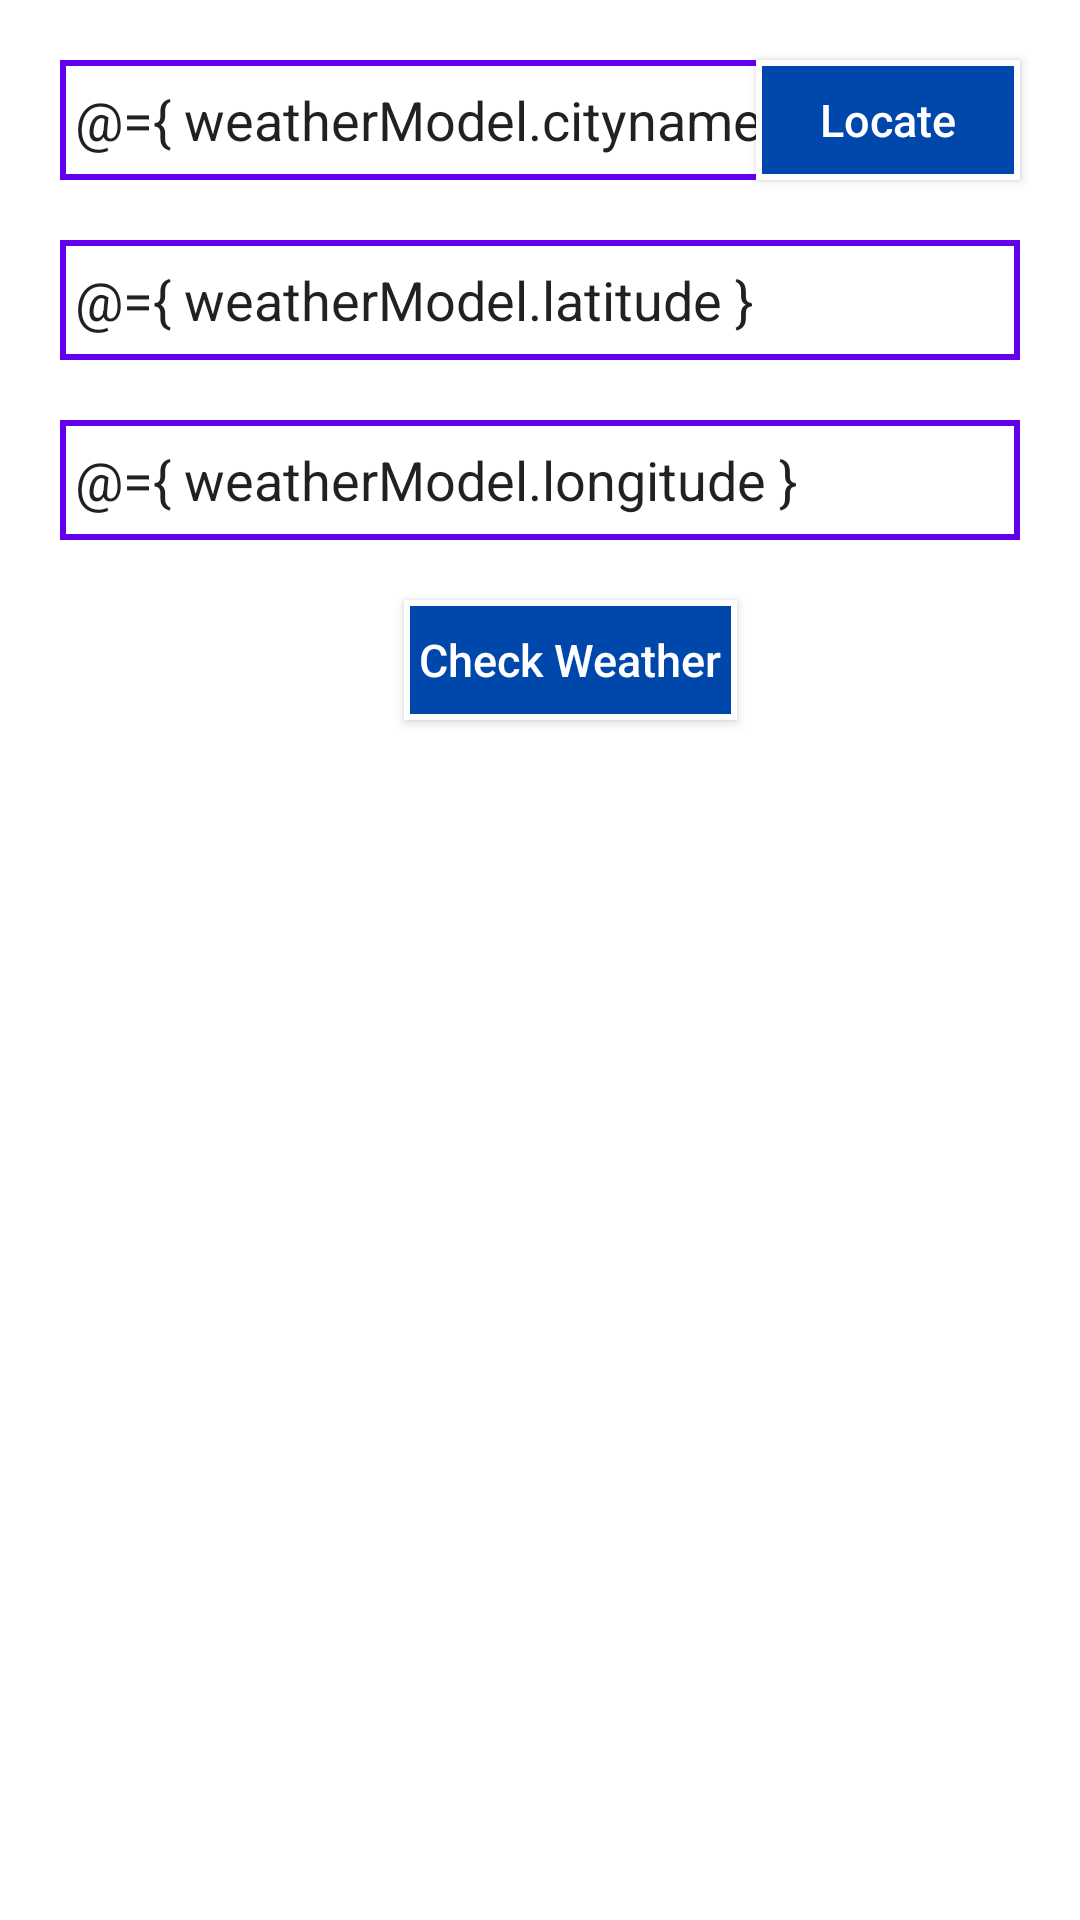

The Android layout XML behind this screen, and the referenced resources:
<!-- AndroidManifest.xml: activity theme AppTheme.NoActionBar -->
<!-- res/layout/activity_main_screen.xml -->
<?xml version="1.0" encoding="utf-8"?>
<layout xmlns:android="http://schemas.android.com/apk/res/android"
    xmlns:app="http://schemas.android.com/apk/res-auto">

    <data>

        <variable
            name="weatherModel"
            type="com.jpmorgan.weatherapp.main_screen.MainScreenViewModel" />
    </data>

    <androidx.constraintlayout.widget.ConstraintLayout
        xmlns:tools="http://schemas.android.com/tools"
        android:layout_width="match_parent"
        android:layout_height="match_parent"
        tools:context=".main_screen.MainScreenActivity">

        <androidx.appcompat.widget.AppCompatEditText
            android:id="@+id/edt_city"
            android:layout_width="250dp"
            android:layout_height="40dp"
            android:layout_marginStart="20dp"
            android:layout_marginTop="20dp"
            android:layout_marginEnd="20dp"
            android:inputType="text"
            android:text="@={ weatherModel.cityname }"
            android:background="@drawable/custom_edit_text_border"
            android:hint="@string/city_prompt"
            android:padding="5dp"
            app:layout_constraintStart_toStartOf="parent"
            app:layout_constraintTop_toTopOf="parent" />

        <Button
            android:id="@+id/btn_locate"
            android:padding="5dp"
            android:layout_width="wrap_content"
            android:layout_height="40dp"
            android:layout_marginTop="20dp"
            android:layout_marginEnd="20dp"
            android:background="@drawable/button_bg"
            android:text="@string/action_locate"
            android:textAllCaps="false"
            android:textColor="@color/white"
            android:textSize="15dp"
            app:layout_constraintEnd_toEndOf="parent"
            app:layout_constraintTop_toTopOf="parent"/>

        <androidx.appcompat.widget.AppCompatEditText
            android:id="@+id/edt_latitude"
            android:layout_width="match_parent"
            android:layout_height="40dp"
            android:layout_marginStart="20dp"
            android:layout_marginTop="20dp"
            android:layout_marginEnd="20dp"
            android:inputType="numberDecimal"
            android:text="@={ weatherModel.latitude }"
            android:background="@drawable/custom_edit_text_border"
            android:hint="@string/lat_prompt"
            android:padding="5dp"
            app:layout_constraintStart_toStartOf="parent"
            app:layout_constraintTop_toBottomOf="@id/btn_locate" />

        <androidx.appcompat.widget.AppCompatEditText
            android:id="@+id/edt_longitude"
            android:layout_width="match_parent"
            android:layout_height="40dp"
            android:layout_marginStart="20dp"
            android:layout_marginTop="20dp"
            android:layout_marginEnd="20dp"
            android:inputType="numberDecimal"
            android:text="@={ weatherModel.longitude }"
            android:background="@drawable/custom_edit_text_border"
            android:hint="@string/long_prompt"
            android:padding="5dp"
            app:layout_constraintStart_toStartOf="parent"
            app:layout_constraintTop_toBottomOf="@id/edt_latitude" />


        <Button
            android:id="@+id/btn_weather"
            android:padding="5dp"
            android:layout_width="wrap_content"
            android:layout_height="40dp"
            android:layout_marginTop="20dp"
            android:layout_marginStart="20dp"
            android:background="@drawable/button_bg"
            android:text="@string/action_weather"
            android:textAllCaps="false"
            android:textColor="@color/white"
            android:textSize="15sp"
            app:layout_constraintStart_toStartOf="parent"
            app:layout_constraintEnd_toEndOf="parent"
            app:layout_constraintTop_toBottomOf="@id/edt_longitude"/>

        <androidx.constraintlayout.widget.ConstraintLayout
            android:id="@+id/cnt_background"
            android:layout_width="400dp"
            android:layout_height="400dp"
            android:layout_marginTop="20dp"
            android:padding="20dp"
            android:visibility="invisible"
            app:layout_constraintStart_toStartOf="parent"
            app:layout_constraintEnd_toEndOf="parent"
            android:background="@drawable/bg_gradient"
            app:layout_constraintTop_toBottomOf="@id/btn_weather">
            <TextView
                android:id="@+id/txt_current"
                android:layout_width="wrap_content"
                android:layout_height="wrap_content"
                app:layout_constraintStart_toStartOf="parent"
                app:layout_constraintTop_toTopOf="parent"
                android:layout_marginTop="10dp"
                android:textSize="18sp"
                android:text="@string/current"
                android:visibility="invisible"
                />
            <TextView
                android:id="@+id/txt_current_temp"
                android:layout_width="wrap_content"
                android:layout_height="wrap_content"
                app:layout_constraintStart_toStartOf="parent"
                app:layout_constraintTop_toBottomOf="@id/txt_current"
                android:layout_marginTop="10dp"
                android:textSize="18sp"
                android:text="@={ weatherModel.currentTemp }"
                android:visibility="invisible"
                />
            <TextView
                android:id="@+id/txt_feelslike"
                android:layout_width="wrap_content"
                android:layout_height="wrap_content"
                app:layout_constraintStart_toStartOf="parent"
                app:layout_constraintTop_toBottomOf="@id/txt_current_temp"
                android:layout_marginTop="10dp"
                android:textSize="18sp"
                android:text="@={ weatherModel.feelslike }"
                android:visibility="invisible"
                />

            <TextView
                android:id="@+id/txt_description"
                android:layout_width="wrap_content"
                android:layout_height="wrap_content"
                app:layout_constraintEnd_toEndOf="parent"
                app:layout_constraintTop_toTopOf="parent"
                android:layout_marginTop="10dp"
                android:textSize="18sp"
                android:text="@={ weatherModel.description }"
                android:visibility="invisible"
                />

            <TextView
                android:id="@+id/txt_humidity"
                android:layout_width="wrap_content"
                android:layout_height="wrap_content"
                app:layout_constraintEnd_toEndOf="parent"
                app:layout_constraintTop_toBottomOf="@id/txt_description"
                android:layout_marginTop="10dp"
                android:textSize="18sp"
                android:text="@={ weatherModel.humitidy }"
                android:visibility="invisible"
                />
        </androidx.constraintlayout.widget.ConstraintLayout>
    </androidx.constraintlayout.widget.ConstraintLayout>
</layout>
<!-- resources referenced by this layout -->
<resources>
  <color name="white">#FFFFFFFF</color>
  <!-- drawable bg_gradient (drawable) -->
  <?xml version="1.0" encoding="utf-8"?>
  <shape android:shape="rectangle"
  
      xmlns:android="http://schemas.android.com/apk/res/android">
      <gradient
          android:startColor="@color/colorPrimary"
          android:endColor="@color/colorSecondary"
          android:angle="90" />
  </shape>
  <!-- drawable button_bg (drawable) -->
  <?xml version="1.0" encoding="utf-8"?>
  <shape xmlns:android="http://schemas.android.com/apk/res/android"
      android:shape="rectangle">
      <solid android:color="@color/button" />
      
      <stroke
          android:width="2dp"
          android:color="@android:color/white" />
  
      
      <corners
          android:radius="0dp" />
  </shape>
  
  
  <!-- drawable custom_edit_text_border (drawable) -->
  <?xml version="1.0" encoding="utf-8"?>
  <selector xmlns:android="http://schemas.android.com/apk/res/android">
  
      
      <item android:state_enabled="true" android:state_focused="true">
          <shape android:shape="rectangle">
              <solid android:color="@android:color/white" />
              <stroke android:width="2dp" android:color="@color/colorPrimary" />
          </shape>
      </item>
  
      
      <item android:state_enabled="true">
          <shape android:shape="rectangle">
              <solid android:color="@android:color/white" />
              <stroke android:width="2dp" android:color="@color/colorPrimary" />
          </shape>
      </item>
  
  </selector>
  <string name="action_locate">Locate</string>
  <string name="action_weather">Check Weather</string>
  <string name="city_prompt">City</string>
  <string name="current">Currently</string>
  <string name="lat_prompt">Latitude</string>
  <string name="long_prompt">Longitude</string>
  <style name="AppTheme.NoActionBar">
          <item name="windowActionBar">false</item>
          <item name="windowNoTitle">true</item>
      </style>
  <color name="colorPrimary">#FF6200EE</color>
  <color name="colorSecondary">#FF03DAC5</color>
  <color name="button">#0047AB</color>
</resources>
